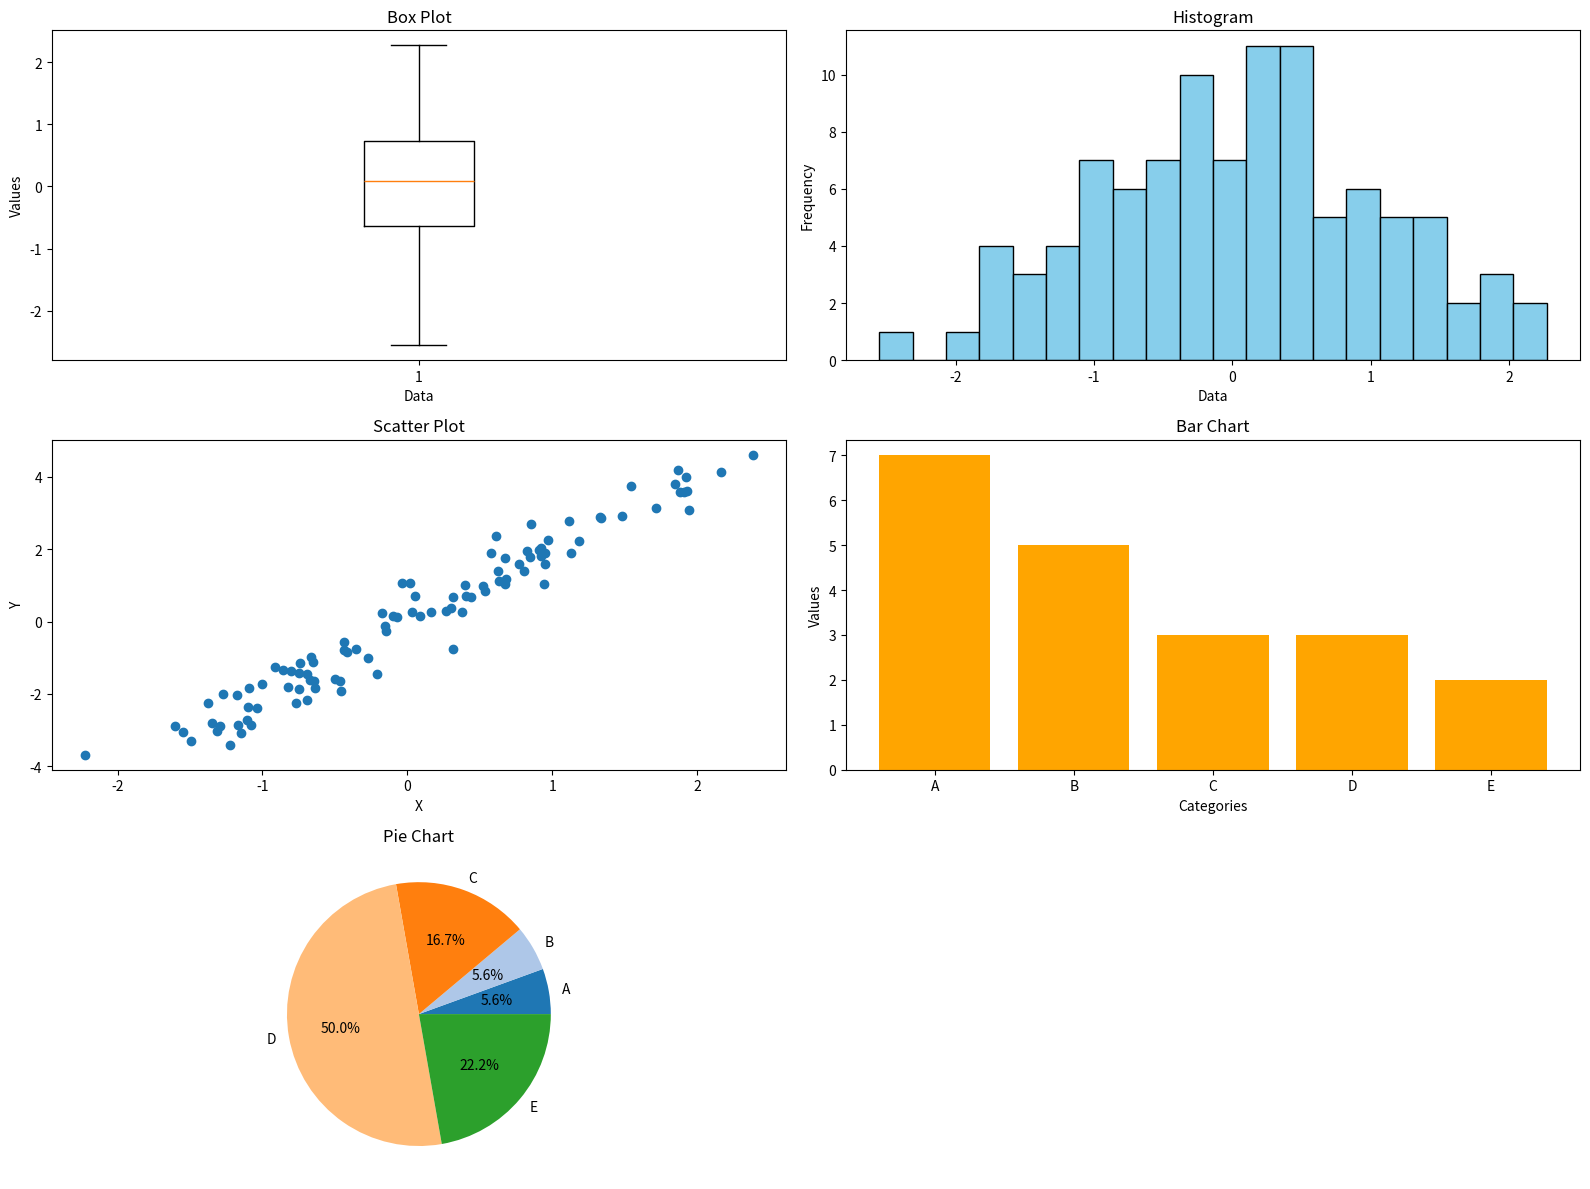

Python code for this plot:
import matplotlib.pyplot as plt
import numpy as np

# Generate some sample data
np.random.seed(0)
# Sample data for demonstration
data = np.random.normal(loc=0, scale=1, size=100)  # Normal distribution

# Create a box plot
plt.figure(figsize=(16, 12))

# Box plot
plt.subplot(3, 2, 1)
plt.boxplot(data)
plt.title('Box Plot')
plt.xlabel('Data')
plt.ylabel('Values')

# Histogram
plt.subplot(3, 2, 2)
plt.hist(data, bins=20, color='skyblue', edgecolor='black')
plt.title('Histogram')
plt.xlabel('Data')
plt.ylabel('Frequency')

# Create sample data for scatter plot
x = np.random.normal(loc=0, scale=1, size=100)
y = 2 * x + np.random.normal(loc=0, scale=0.5, size=100)  # Adding noise

# Scatter plot
plt.subplot(3, 2, 3)
plt.scatter(x, y)
plt.title('Scatter Plot')
plt.xlabel('X')
plt.ylabel('Y')

# Bar chart
plt.subplot(3, 2, 4)
labels = ['A', 'B', 'C', 'D', 'E']
values = np.random.randint(1, 10, size=len(labels))
plt.bar(labels, values, color='orange')
plt.title('Bar Chart')
plt.xlabel('Categories')
plt.ylabel('Values')

# Pie chart
plt.subplot(3, 2, 5)
sizes = np.random.randint(1, 10, size=len(labels))
plt.pie(sizes, labels=labels, autopct='%1.1f%%', colors=plt.cm.tab20.colors)
plt.title('Pie Chart')

plt.tight_layout()
plt.show()
